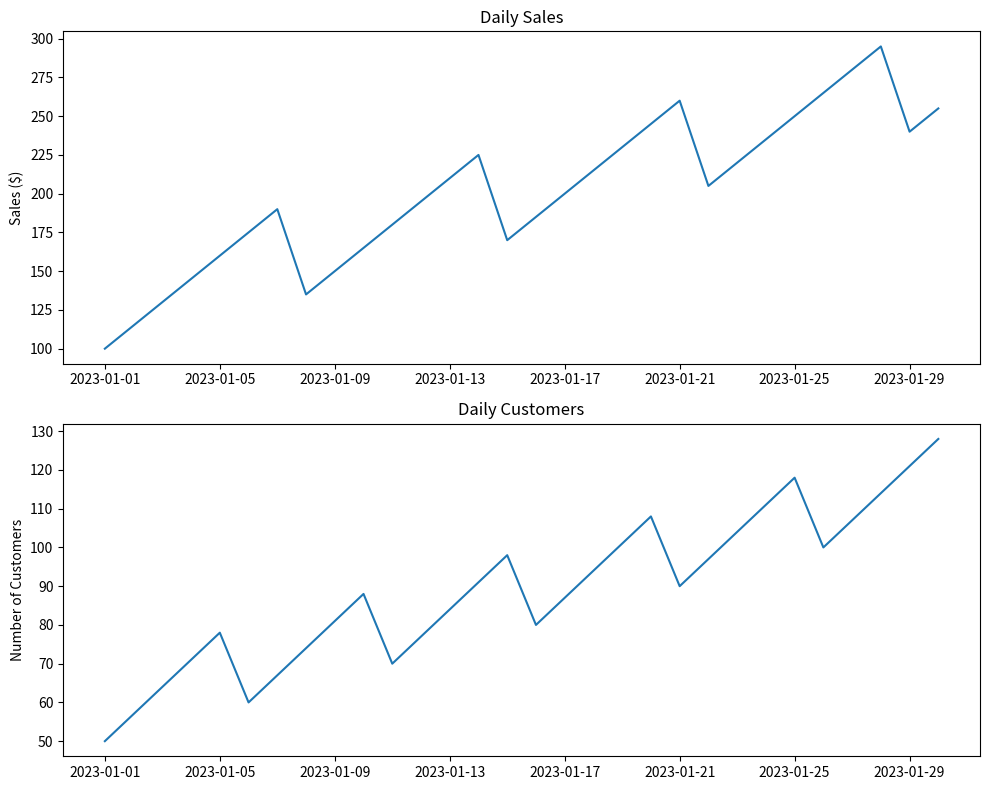

Write the Python code that produced this figure. (Note: this script raises an exception after producing the figure.)
"""
Report generation script for CI workflow demonstration.

This script would generate analysis reports when triggered by changes.
"""

import pandas as pd
import matplotlib.pyplot as plt
from datetime import datetime


def generate_report():
    """Generate a sample analysis report."""
    # Create sample data
    data = {
        'date': pd.date_range('2023-01-01', periods=30),
        'sales': [100 + i * 5 + (i % 7) * 10 for i in range(30)],
        'customers': [50 + i * 2 + (i % 5) * 5 for i in range(30)]
    }
    df = pd.DataFrame(data)
    
    # Create a simple plot
    fig, (ax1, ax2) = plt.subplots(2, 1, figsize=(10, 8))
    
    ax1.plot(df['date'], df['sales'])
    ax1.set_title('Daily Sales')
    ax1.set_ylabel('Sales ($)')
    
    ax2.plot(df['date'], df['customers'])
    ax2.set_title('Daily Customers')
    ax2.set_ylabel('Number of Customers')
    
    plt.tight_layout()
    
    # Save the report
    plt.savefig('analysis/report.pdf')
    print("Report generated successfully at analysis/report.pdf")


if __name__ == "__main__":
    generate_report()